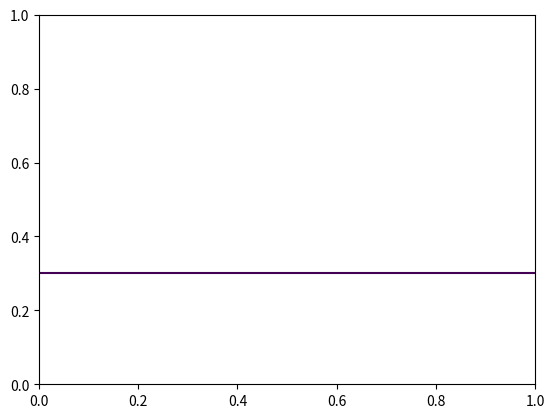

Reproduce this figure in Python. (Note: this script raises an exception after producing the figure.)
import numpy as np
import matplotlib.pyplot as plt
from scipy.ndimage import gaussian_filter


def initial_horizontal_flame(X, Y, y_flame):
    """Create level set with G = -(Y - y_flame) so G>0 below, G<0 above"""
    return -(Y - y_flame)


def analytical_flame_position(t, y0, U):
    """Returns y0 + U*t"""
    return y0 + U * t


def extract_flame_position(G, X, Y):
    """Extract mean y-position of G=0 contour"""
    contours = plt.contour(X, Y, G, levels=[0])
    y_positions = [c.get_paths()[0].vertices[:, 1].mean() for c in contours]
    return np.mean(y_positions) if y_positions else None


def create_plots(G, X, Y, analytical_positions, time_steps):
    """Visualization function creating contour plots, position comparison, and 3D surface"""
    plt.figure(figsize=(12, 6))
    plt.subplot(1, 2, 1)
    plt.contourf(X, Y, G, levels=50)
    plt.colorbar(label='G value')
    plt.title('Level Set Contour')
    plt.xlabel('X')
    plt.ylabel('Y')

    plt.subplot(1, 2, 2)
    plt.plot(time_steps, analytical_positions, label='Analytical Position', color='red')
    plt.title('Flame Position Comparison')
    plt.xlabel('Time')
    plt.ylabel('Flame Position (y)')
    plt.legend()

    plt.show()


def test_linear_flame(t_final=2.0, time_scheme='rk2', use_reinit=True, verbose=True):
    """Main test function"""
    # Parameters
    L = 1.0
    nx = 101
    ny = 101
    dt = 0.001
    save_interval = 50
    reinit_interval = 50
    y0 = 0.3
    U = 0.2 - 0.1  # Expected flame velocity

    # Create grid
    x = np.linspace(0, L, nx)
    y = np.linspace(0, L, ny)
    X, Y = np.meshgrid(x, y)

    # Initial condition
    G = initial_horizontal_flame(X, Y, y0)
    analytical_positions = []
    time_steps = []

    for t in range(int(t_final / dt)):
        if t % save_interval == 0:
            time_steps.append(t * dt)
            analytical_y = analytical_flame_position(t * dt, y0, U)
            analytical_positions.append(analytical_y)

        # Update G here with your numerical scheme (not implemented)

        if use_reinit and t % reinit_interval == 0:
            G = initial_horizontal_flame(X, Y, y0)  # Reinitialize

    # Extract flame position
    mean_flame_position = extract_flame_position(G, X, Y)

    if verbose:
        print(f'Mean flame position: {mean_flame_position}')

    # Create plots
    create_plots(G, X, Y, analytical_positions, time_steps)


if __name__ == '__main__':
    import argparse

    parser = argparse.ArgumentParser(description='Test Linear Flame Propagation')
    parser.add_argument('--scheme', choices=['euler', 'rk2'], default='rk2', help='Time integration scheme')
    parser.add_argument('--t_final', type=float, default=2.0, help='Final time for the simulation')
    parser.add_argument('--no_reinit', action='store_true', help='Disable reinitialization')
    args = parser.parse_args()

    test_linear_flame(t_final=args.t_final, time_scheme=args.scheme, use_reinit=not args.no_reinit, verbose=True)
